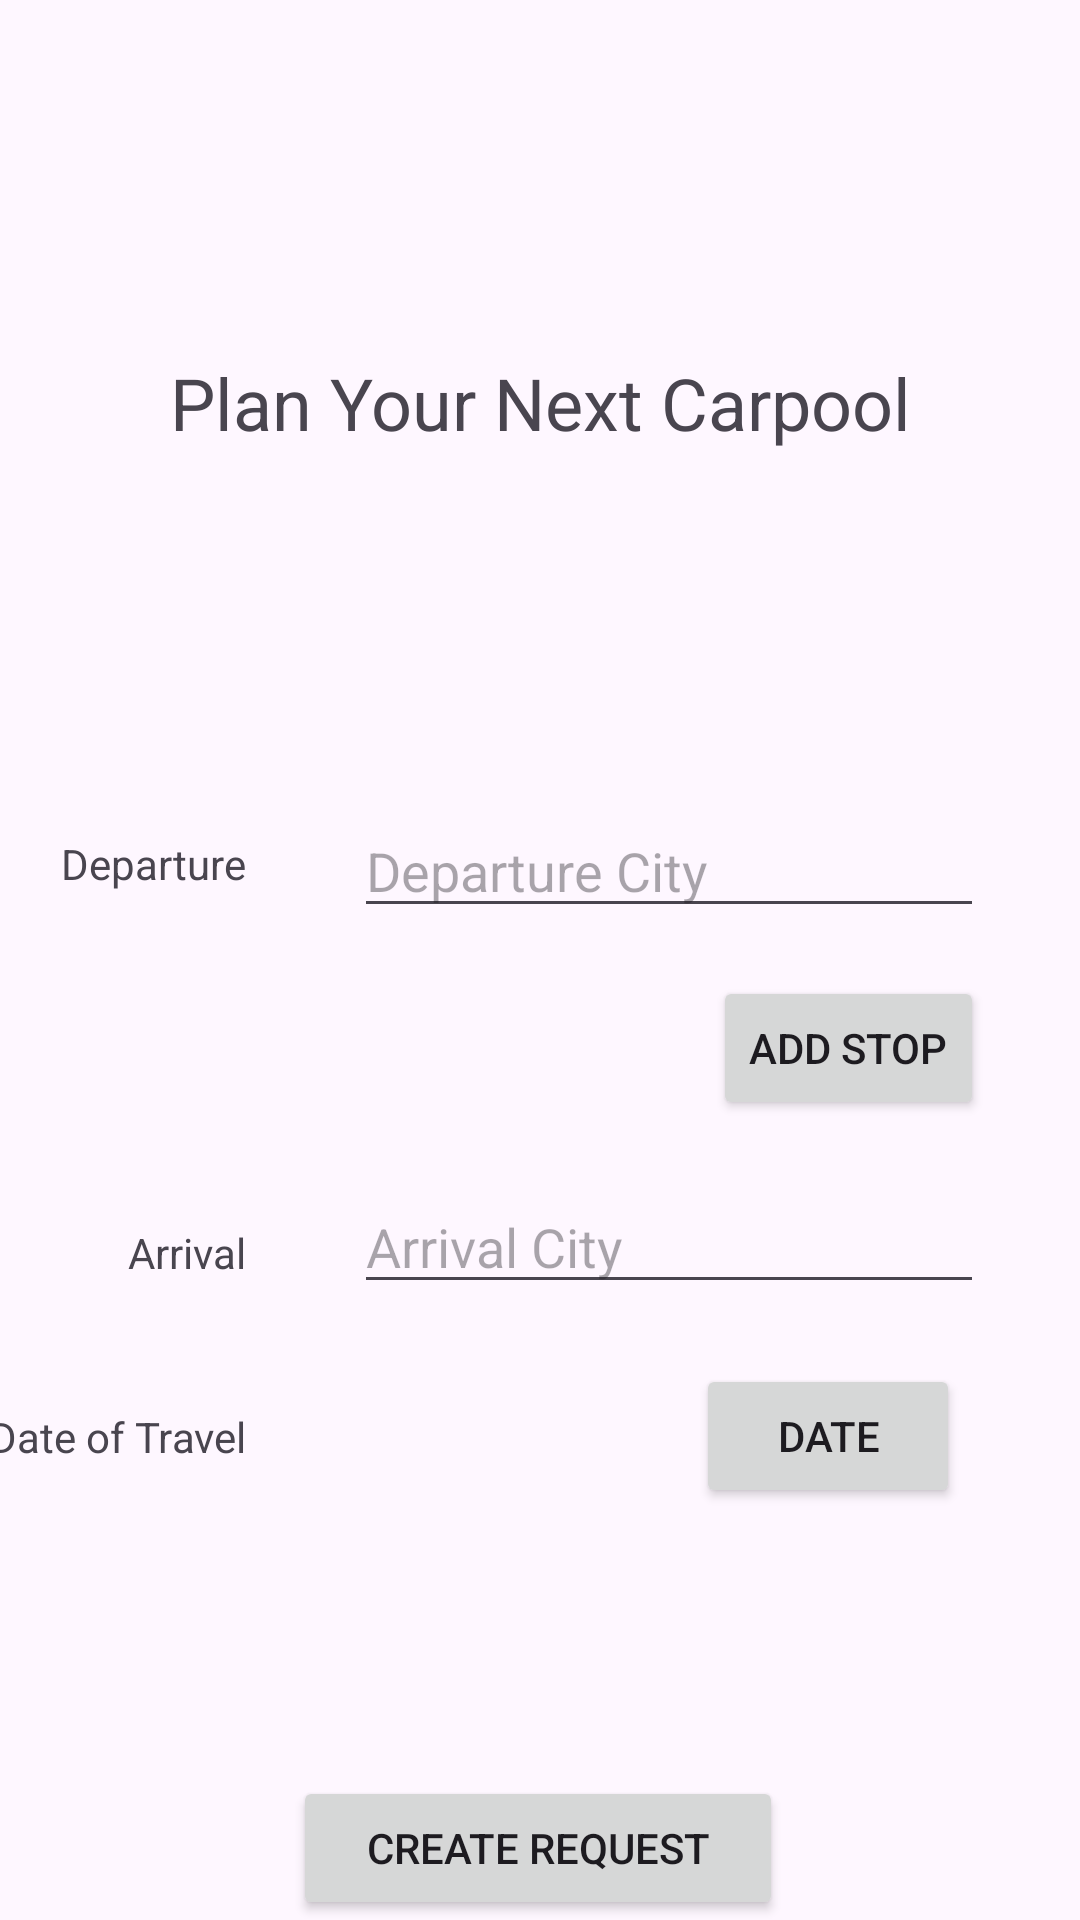

Produce the Android XML layout that renders to this screen, including the resource entries it uses.
<!-- AndroidManifest.xml: application theme Theme.CarShare -->
<!-- res/layout/activity_create_request.xml -->
<?xml version="1.0" encoding="utf-8"?>
<androidx.constraintlayout.widget.ConstraintLayout xmlns:android="http://schemas.android.com/apk/res/android"
    xmlns:app="http://schemas.android.com/apk/res-auto"
    xmlns:tools="http://schemas.android.com/tools"
    android:layout_width="match_parent"
    android:layout_height="match_parent"
    tools:context=".ui.CreateRequestActivity">

    <TextView
        android:id="@+id/textView19"
        android:layout_width="wrap_content"
        android:layout_height="wrap_content"
        android:layout_marginEnd="36dp"
        android:text="@string/departure"
        app:layout_constraintBottom_toBottomOf="@+id/et_departure"
        app:layout_constraintEnd_toStartOf="@+id/et_departure"
        app:layout_constraintTop_toTopOf="@+id/et_departure"
        app:layout_constraintVertical_bias="0.461" />


    <EditText
        android:id="@+id/et_departure"
        android:layout_width="wrap_content"
        android:layout_height="wrap_content"
        android:layout_marginTop="268dp"
        android:ems="10"
        android:hint="@string/departure_city"
        android:inputType="text"
        app:layout_constraintEnd_toEndOf="parent"
        app:layout_constraintHorizontal_bias="0.786"
        app:layout_constraintStart_toStartOf="parent"
        app:layout_constraintTop_toTopOf="parent" />


    <EditText
        android:id="@+id/et_arrival"
        android:layout_width="wrap_content"
        android:layout_height="wrap_content"
        android:layout_marginTop="20dp"
        android:ems="10"
        android:hint="@string/arrival_city"
        android:inputType="text"
        app:layout_constraintEnd_toEndOf="@+id/btnAddStop"
        app:layout_constraintHorizontal_bias="0.0"
        app:layout_constraintStart_toStartOf="@+id/et_departure"
        app:layout_constraintTop_toBottomOf="@+id/btnAddStop" />

    <TextView
        android:id="@+id/tvSecondStop0"
        android:layout_width="wrap_content"
        android:layout_height="wrap_content"
        android:text="@string/date_of_travel"
        app:layout_constraintBottom_toBottomOf="@+id/btn_open_date"
        app:layout_constraintEnd_toEndOf="@+id/tvSecondStop1"
        app:layout_constraintTop_toTopOf="@+id/btn_open_date" />

    <TextView
        android:id="@+id/tvSecondStop1"
        android:layout_width="wrap_content"
        android:layout_height="wrap_content"
        android:text="@string/arrival"
        app:layout_constraintBottom_toBottomOf="@+id/et_arrival"
        app:layout_constraintEnd_toEndOf="@+id/textView19"
        app:layout_constraintTop_toTopOf="@+id/et_arrival"
        app:layout_constraintVertical_bias="0.653" />

    <Button
        android:id="@+id/btn_open_date"
        android:layout_width="wrap_content"
        android:layout_height="wrap_content"
        android:layout_marginTop="20dp"
        android:layout_marginEnd="8dp"
        android:text="@string/date"
        app:layout_constraintEnd_toEndOf="@+id/et_arrival"
        app:layout_constraintTop_toBottomOf="@+id/et_arrival" />

    <Button
        android:id="@+id/btn_create_new_request"
        android:layout_width="wrap_content"
        android:layout_height="wrap_content"
        android:ems="10"
        android:text="@string/create_request"
        app:layout_constraintBottom_toBottomOf="parent"
        app:layout_constraintEnd_toEndOf="parent"
        app:layout_constraintHorizontal_bias="0.497"
        app:layout_constraintStart_toStartOf="parent"
        app:layout_constraintTop_toBottomOf="@+id/btn_open_date"
        app:layout_constraintVertical_bias="1.0" />

    <TextView
        android:id="@+id/tvSecondStop2"
        android:layout_width="wrap_content"
        android:layout_height="wrap_content"
        android:text="@string/plan_your_next_carpool"
        android:textSize="24sp"
        app:layout_constraintBottom_toTopOf="@+id/et_departure"
        app:layout_constraintEnd_toEndOf="parent"
        app:layout_constraintStart_toStartOf="parent"
        app:layout_constraintTop_toTopOf="parent" />

    <TextView
        android:id="@+id/tvDate"
        android:layout_width="wrap_content"
        android:layout_height="wrap_content"
        android:text=""
        app:layout_constraintBottom_toBottomOf="@+id/btn_open_date"
        app:layout_constraintStart_toStartOf="@+id/et_arrival"
        app:layout_constraintTop_toTopOf="@+id/btn_open_date" />

    <Button
        android:id="@+id/btnAddStop"
        android:layout_width="wrap_content"
        android:layout_height="wrap_content"
        android:layout_marginTop="16dp"
        android:text="Add Stop"
        app:layout_constraintEnd_toEndOf="@+id/et_departure"
        app:layout_constraintTop_toBottomOf="@+id/et_departure" />

    <EditText
        android:id="@+id/etFirstStop"
        android:layout_width="wrap_content"
        android:layout_height="wrap_content"
        android:layout_marginTop="12dp"
        android:ems="10"
        android:inputType="text"
        android:hint="First Stop"
        android:visibility="gone"
        app:layout_constraintEnd_toEndOf="@+id/et_departure"
        app:layout_constraintHorizontal_bias="0.0"
        app:layout_constraintStart_toStartOf="@+id/et_departure"
        app:layout_constraintTop_toBottomOf="@+id/et_departure" />

    <EditText
        android:id="@+id/etSecondStop"
        android:layout_width="wrap_content"
        android:layout_height="wrap_content"
        android:layout_marginTop="12dp"
        android:ems="10"
        android:inputType="text"
        android:hint="Second Stop"
        android:visibility="gone"
        app:layout_constraintEnd_toEndOf="@+id/etFirstStop"
        app:layout_constraintHorizontal_bias="0.0"
        app:layout_constraintStart_toStartOf="@+id/etFirstStop"
        app:layout_constraintTop_toBottomOf="@+id/etFirstStop" />

    <Button
        android:id="@+id/btnRemoveStop"
        android:layout_width="wrap_content"
        android:layout_height="wrap_content"
        android:layout_marginEnd="12dp"
        android:text="Remove"
        android:visibility="invisible"
        app:layout_constraintBottom_toBottomOf="@+id/btnAddStop"
        app:layout_constraintEnd_toStartOf="@+id/btnAddStop"
        app:layout_constraintStart_toStartOf="@+id/et_departure"
        tools:visibility="invisible" />

</androidx.constraintlayout.widget.ConstraintLayout>
<!-- resources referenced by this layout -->
<resources>
  <string name="arrival">Arrival</string>
  <string name="arrival_city">Arrival City</string>
  <string name="create_request">Create Request</string>
  <string name="date">Date</string>
  <string name="date_of_travel">Date of Travel</string>
  <string name="departure">Departure</string>
  <string name="departure_city">Departure City</string>
  <string name="plan_your_next_carpool">Plan Your Next Carpool</string>
  <style name="Theme.CarShare" parent="Base.Theme.CarShare" />
  <style name="Base.Theme.CarShare" parent="Theme.Material3.DayNight.NoActionBar">
          
          
      </style>
</resources>
